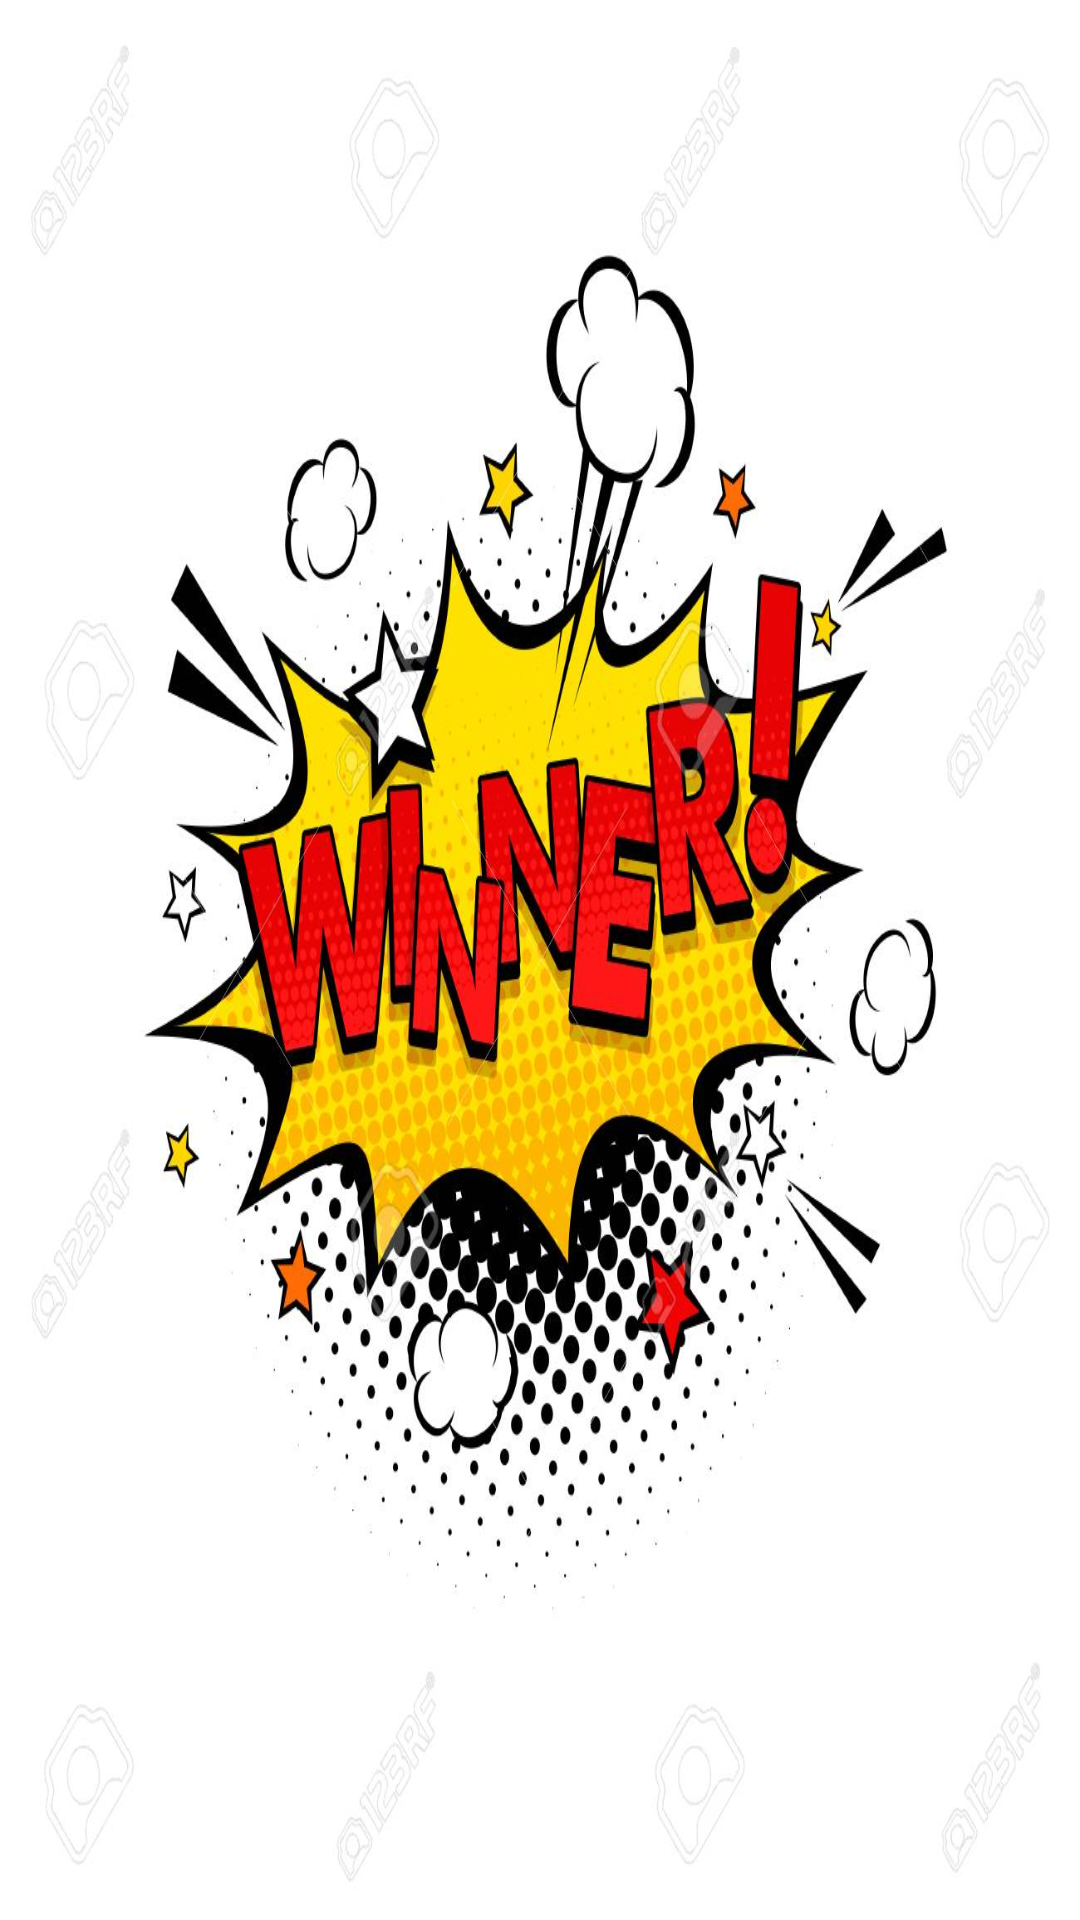

This screen was rendered from an Android layout file. Write that file and the resources it references.
<!-- AndroidManifest.xml: application theme AppTheme -->
<!-- res/layout/activity_main2.xml -->
<?xml version="1.0" encoding="utf-8"?>
<RelativeLayout xmlns:android="http://schemas.android.com/apk/res/android"
    xmlns:app="http://schemas.android.com/apk/res-auto"
    xmlns:tools="http://schemas.android.com/tools"
    android:layout_width="match_parent"
    android:layout_height="match_parent"
    tools:context="com.example.geekshivam.myapplication.Main2Activity">

    <ImageView
        android:layout_width="match_parent"
        android:layout_height="wrap_content"
        android:background="@drawable/jdbfjhadshf"
        android:paddingLeft="16dp"
        android:paddingRight="25dp"/>
</RelativeLayout>
<!-- resources referenced by this layout -->
<resources>
  <!-- drawable jdbfjhadshf: png bitmap (drawable, 155534 bytes) -->
  <style name="AppTheme" parent="Theme.AppCompat.Light.NoActionBar">
          
          <item name="colorPrimary">@color/colorPrimary</item>
          <item name="colorPrimaryDark">@color/colorPrimaryDark</item>
          <item name="colorAccent">@color/colorAccent</item>
          <item name="font">@font/gotham</item>
      </style>
  <!-- not gathered from this repository: default colours our renderer supplied (Android Studio template values) -->
  <color name="colorPrimary">#FF6200EE</color>
  <color name="colorPrimaryDark">#FF3700B3</color>
  <color name="colorAccent">#FF03DAC5</color>
</resources>
